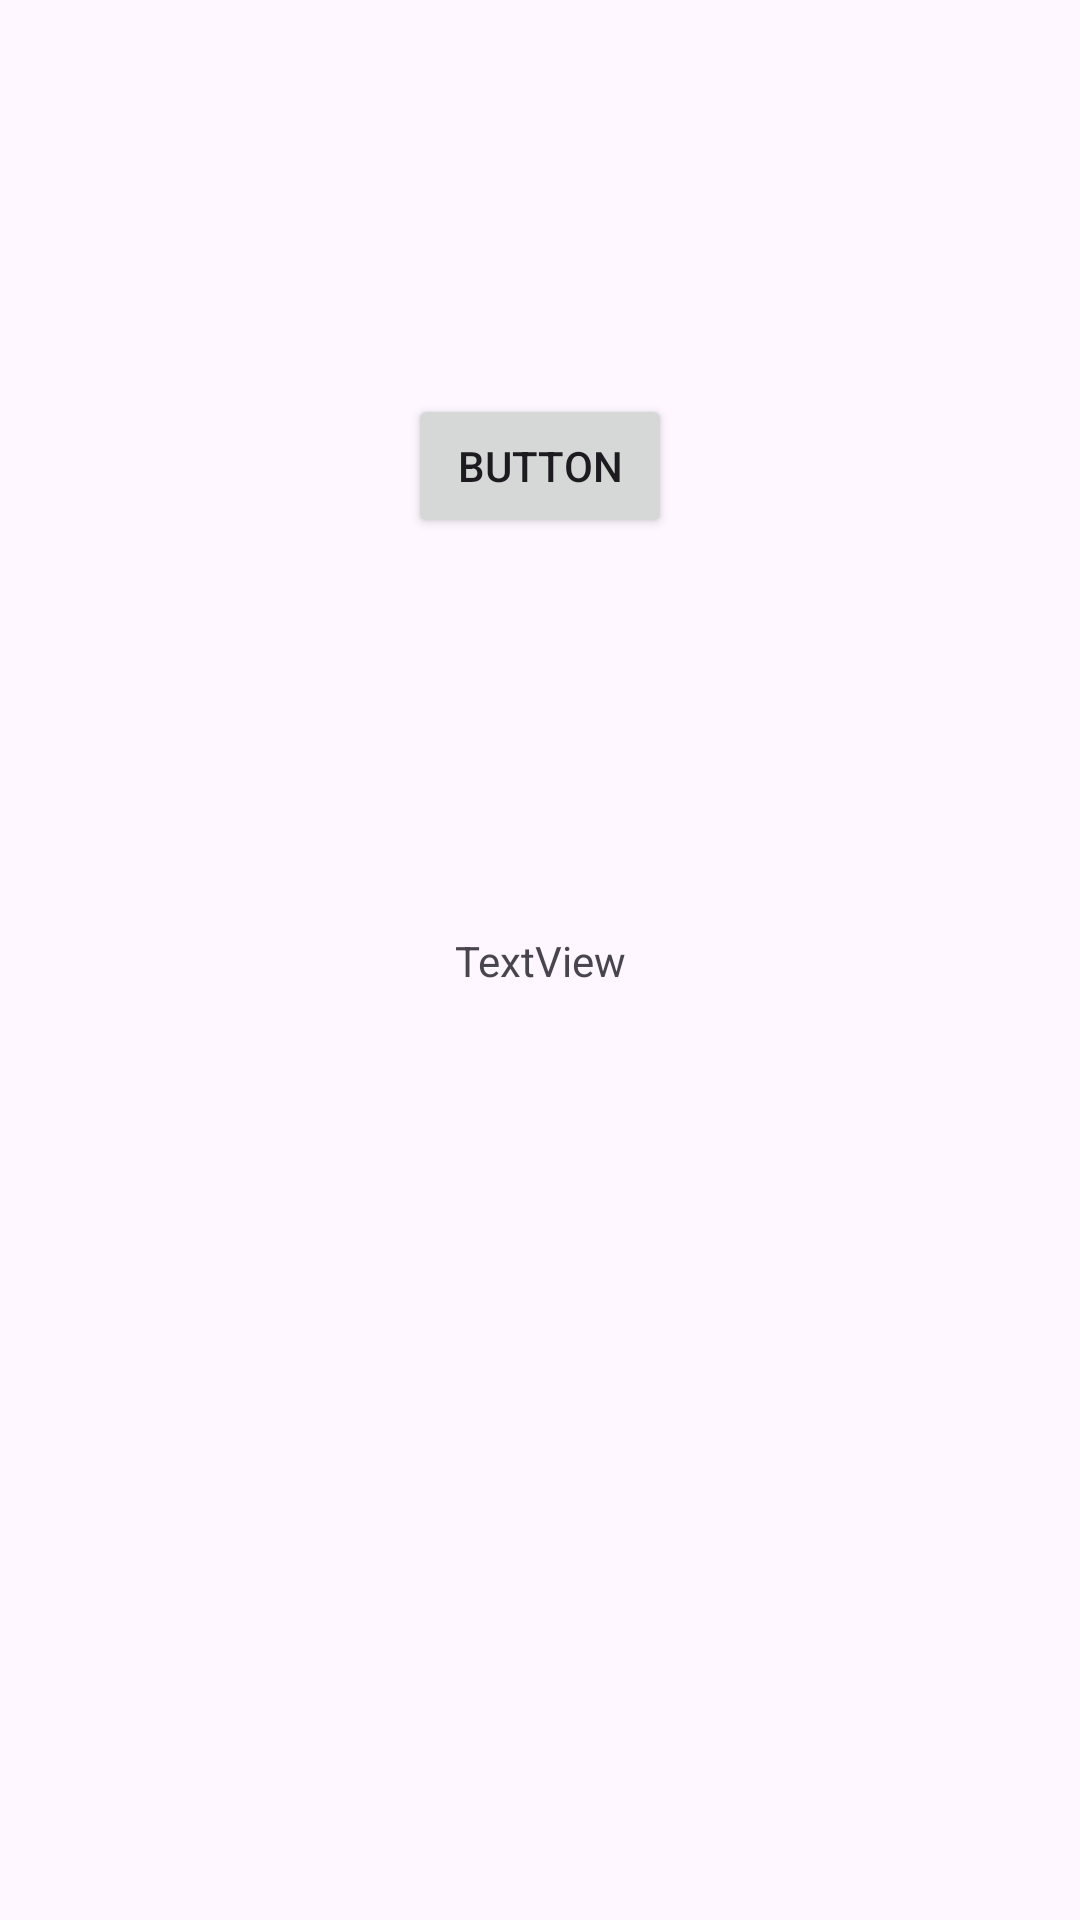

Write the Android layout XML for this screen, with the resource values it uses.
<!-- AndroidManifest.xml: application theme Theme.Hilos_android -->
<!-- res/layout/activity_main2.xml -->
<?xml version="1.0" encoding="utf-8"?>
<androidx.constraintlayout.widget.ConstraintLayout xmlns:android="http://schemas.android.com/apk/res/android"
    xmlns:app="http://schemas.android.com/apk/res-auto"
    xmlns:tools="http://schemas.android.com/tools"
    android:layout_width="match_parent"
    android:layout_height="match_parent"
    tools:context=".MainActivity2">

    <Button
        android:id="@+id/button"
        android:layout_width="wrap_content"
        android:layout_height="wrap_content"
        android:text="Button"
        app:layout_constraintBottom_toTopOf="@+id/textView"
        app:layout_constraintEnd_toEndOf="parent"
        app:layout_constraintStart_toStartOf="parent"
        app:layout_constraintTop_toTopOf="parent" />

    <TextView
        android:id="@+id/textView"
        android:layout_width="wrap_content"
        android:layout_height="wrap_content"
        android:text="TextView"
        app:layout_constraintBottom_toBottomOf="parent"
        app:layout_constraintEnd_toEndOf="parent"
        app:layout_constraintStart_toStartOf="parent"
        app:layout_constraintTop_toTopOf="parent" />
</androidx.constraintlayout.widget.ConstraintLayout>
<!-- resources referenced by this layout -->
<resources>
  <style name="Theme.Hilos_android" parent="Base.Theme.Hilos_android" />
  <style name="Base.Theme.Hilos_android" parent="Theme.Material3.DayNight.NoActionBar">
          
          
      </style>
</resources>
